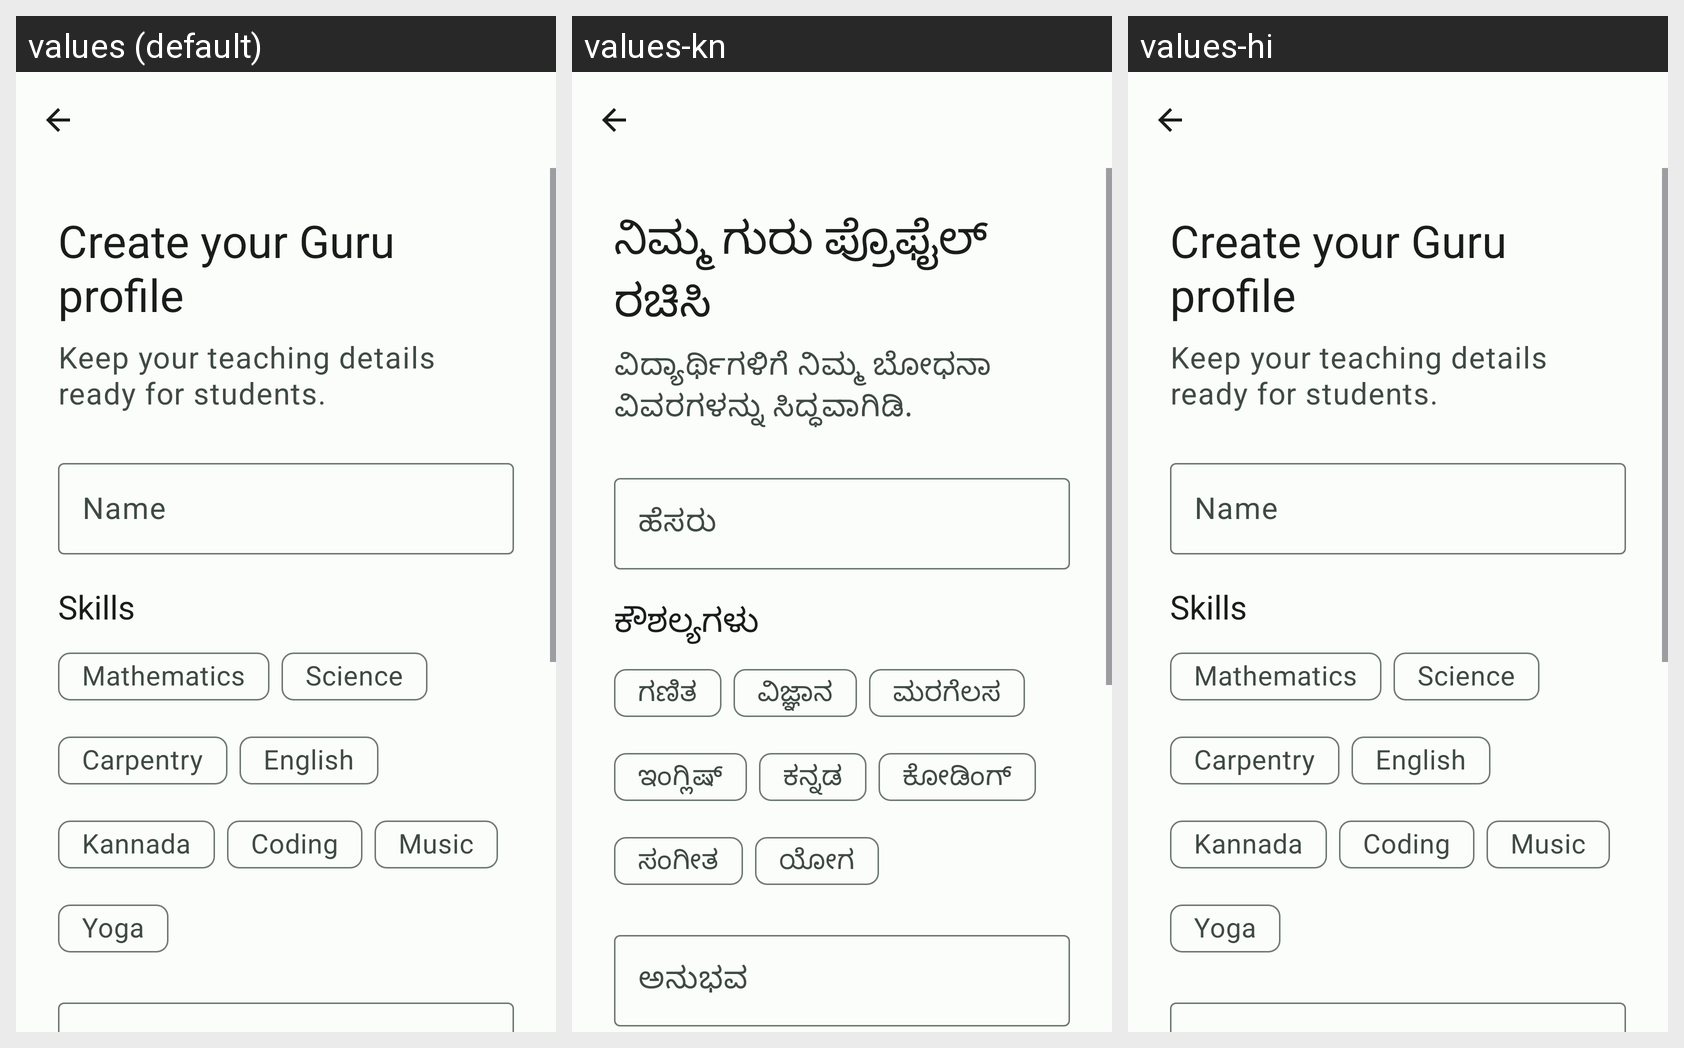

The Android screen above is rendered under several locales of the same app. Produce the string resources it draws, with the default and per-locale values.
Android screen res/layout/activity_guru_profile.xml rendered under 3 locales, left to right: values (default), values-kn, values-hi. Device: Nexus 5 (rendered at 1080×1920; each locale shown at half size, 540×960, under a caption strip naming it); theme Theme.NimmaGuru.
Strings drawn on this screen, with the default value and each locale's value (text and hints the layout hard-codes, and strings that could not be matched under every locale, appear in the picture but are not listed):

guru_profile_title
  values: Create your Guru profile
  values-kn: ನಿಮ್ಮ ಗುರು ಪ್ರೊಫೈಲ್ ರಚಿಸಿ
  values-hi: Create your Guru profile

guru_profile_subtitle
  values: Keep your teaching details ready for students.
  values-kn: ವಿದ್ಯಾರ್ಥಿಗಳಿಗೆ ನಿಮ್ಮ ಬೋಧನಾ ವಿವರಗಳನ್ನು ಸಿದ್ಧವಾಗಿಡಿ.
  values-hi: Keep your teaching details ready for students.

name
  values: Name
  values-kn: ಹೆಸರು
  values-hi: Name

skills
  values: Skills
  values-kn: ಕೌಶಲ್ಯಗಳು
  values-hi: Skills

skill_mathematics
  values: Mathematics
  values-kn: ಗಣಿತ
  values-hi: Mathematics

skill_science
  values: Science
  values-kn: ವಿಜ್ಞಾನ
  values-hi: Science

skill_carpentry
  values: Carpentry
  values-kn: ಮರಗೆಲಸ
  values-hi: Carpentry  [not translated; the default value is used]

skill_english
  values: English
  values-kn: ಇಂಗ್ಲಿಷ್
  values-hi: English

skill_kannada
  values: Kannada
  values-kn: ಕನ್ನಡ
  values-hi: Kannada

skill_coding
  values: Coding
  values-kn: ಕೋಡಿಂಗ್
  values-hi: Coding

skill_music
  values: Music
  values-kn: ಸಂಗೀತ
  values-hi: Music

skill_yoga
  values: Yoga
  values-kn: ಯೋಗ
  values-hi: Yoga
